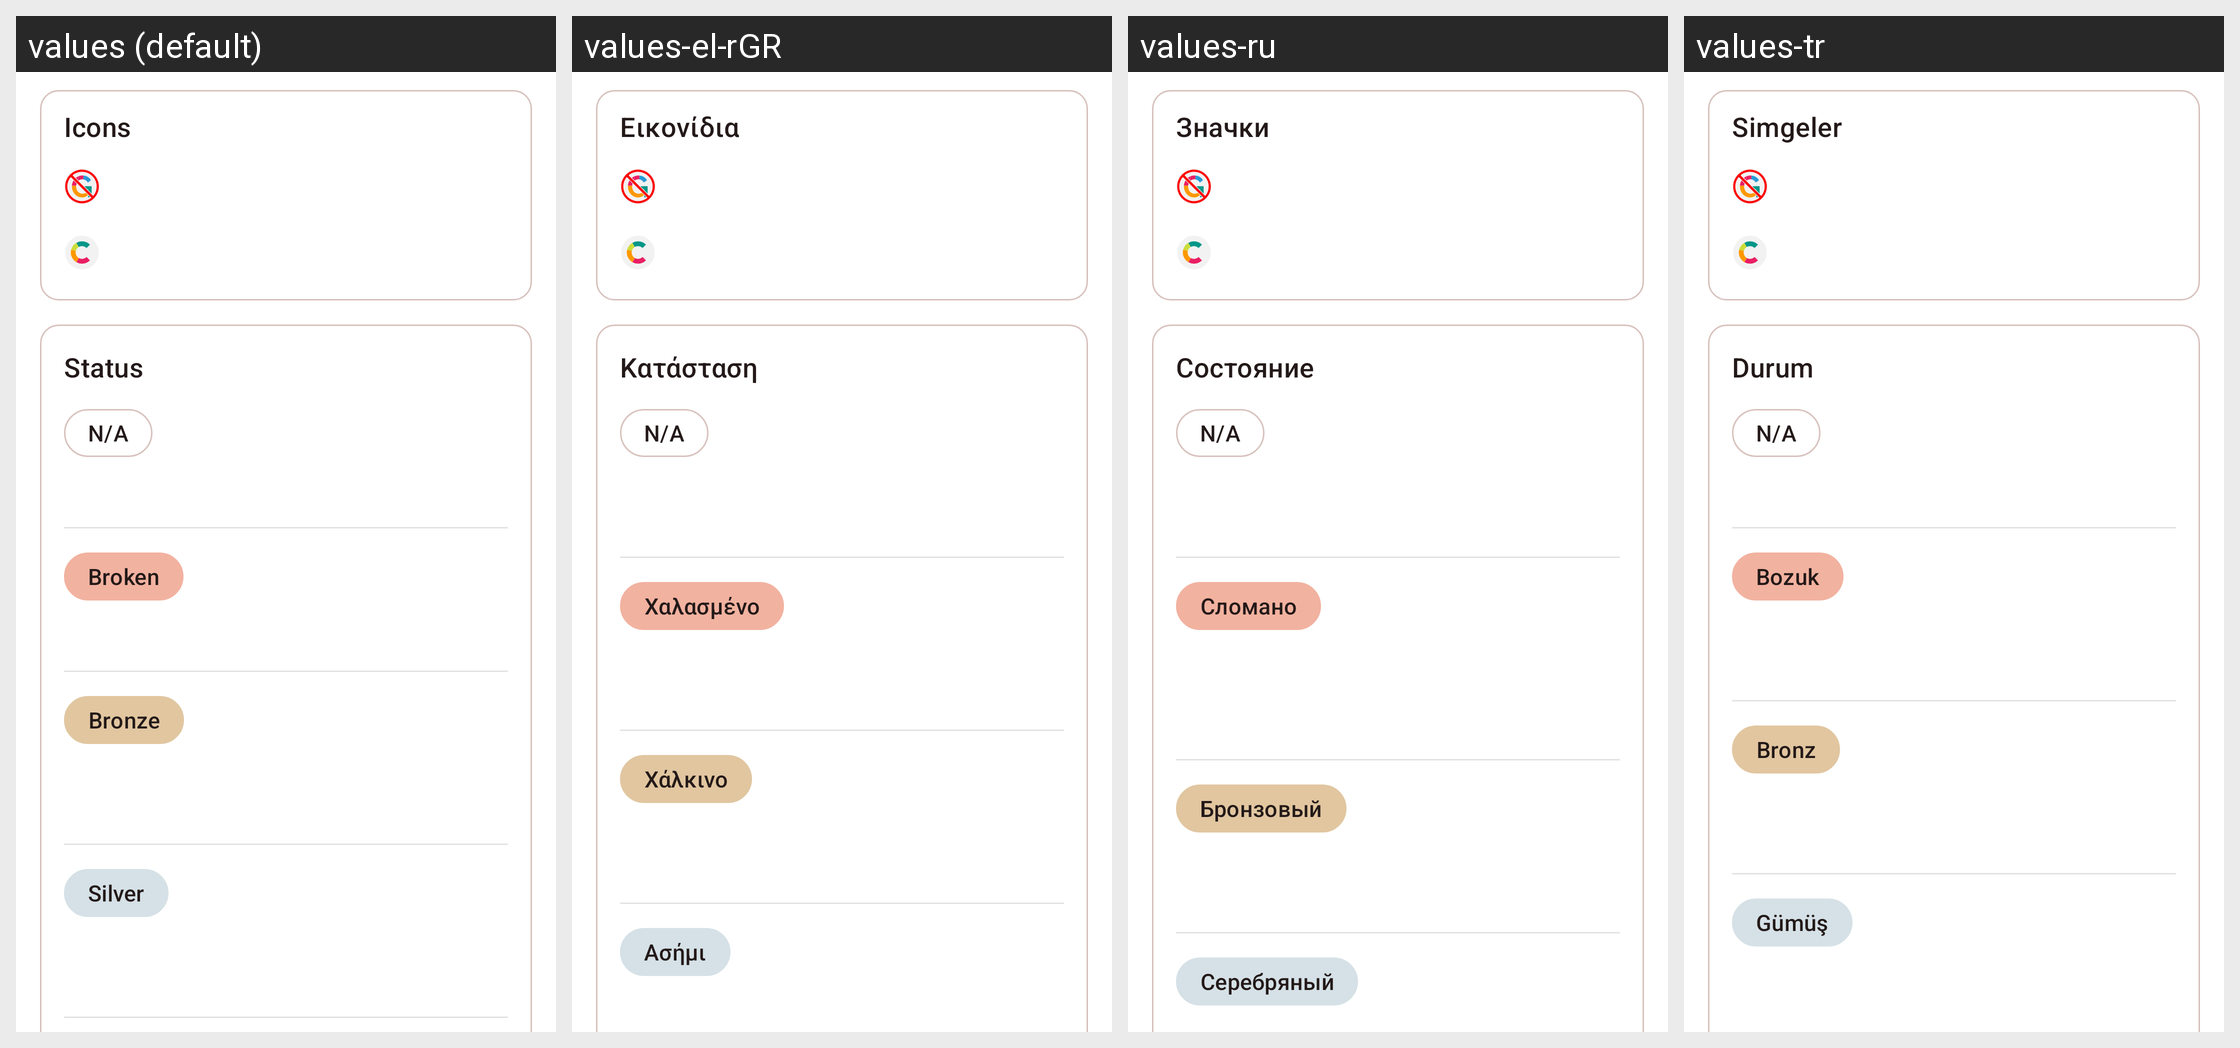

Strings drawn on this Android screen and how each of the app's shown locales translates them:
Android screen res/layout/fragment_help_text.xml rendered under 4 locales, left to right: values (default), values-el-rGR, values-ru, values-tr. Device: Nexus 5 (rendered at 1080×1920; each locale shown at half size, 540×960, under a caption strip naming it); theme AppTheme.
Other locales in the repository, not shown: values-cs, values-de, values-es, values-et, values-fr, values-in, values-it, values-nl, values-pl, values-pt, values-pt-rBR, values-zh-rCN, values-zh-rTW.
Strings drawn on this screen, with the default value and each locale's value (text and hints the layout hard-codes, and strings that could not be matched under every locale, appear in the picture but are not listed):

icons
  values: Icons
  values-el-rGR: Εικονίδια
  values-ru: Значки
  values-tr: Simgeler

status
  values: Status
  values-el-rGR: Κατάσταση
  values-ru: Состояние
  values-tr: Durum

na
  values: N/A
  values-el-rGR: N/A  [not translated; the default value is used]
  values-ru: N/A  [not translated; the default value is used]
  values-tr: N/A  [not translated; the default value is used]

broken_title
  values: Broken
  values-el-rGR: Χαλασμένο
  values-ru: Сломано
  values-tr: Bozuk

bronze_title
  values: Bronze
  values-el-rGR: Χάλκινο
  values-ru: Бронзовый
  values-tr: Bronz

silver_title
  values: Silver
  values-el-rGR: Ασήμι
  values-ru: Серебряный
  values-tr: Gümüş
